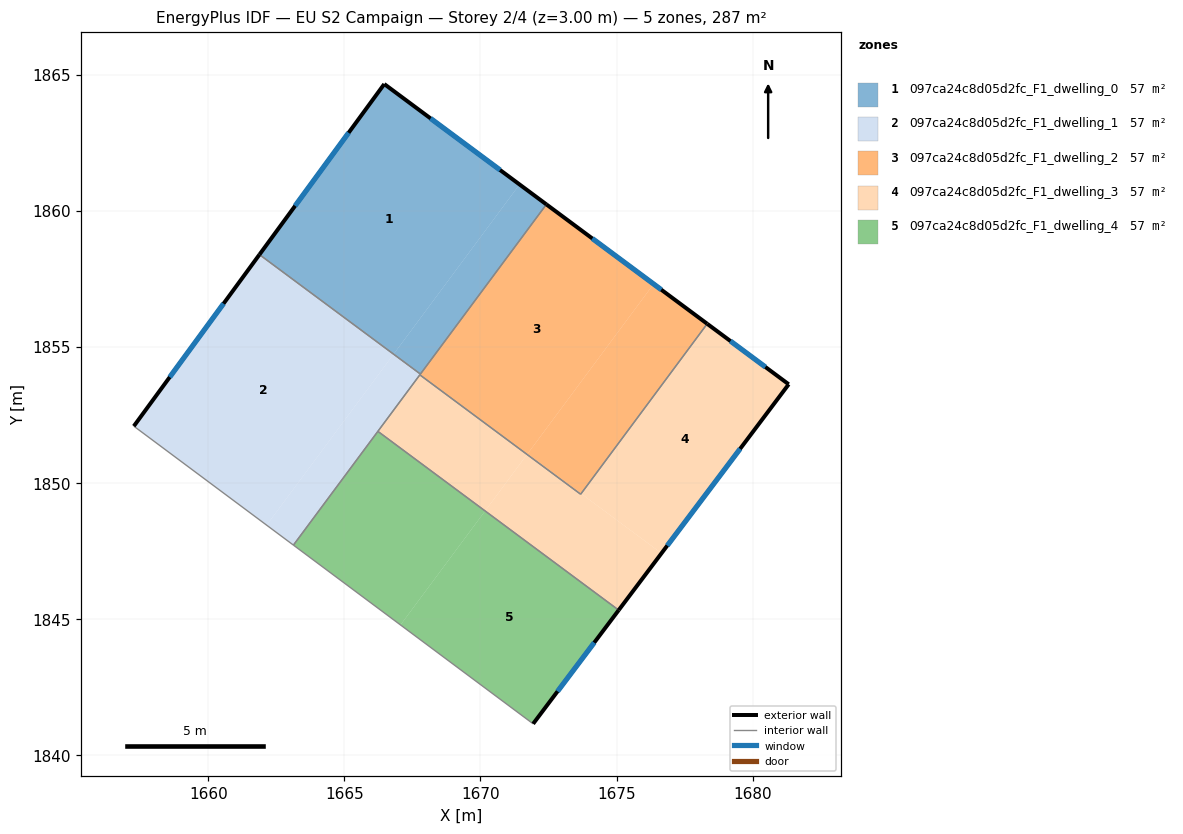
=== STOREY PLAN SPEC (per zone: floor XY polygon, exterior-wall plan segments, windows/doors) ===
zone 1: 097ca24c8d05d2fc_F1_dwelling_0  (57.3 m²)
  floor: (1671.44, 1860.96) (1666.81, 1854.74) (1661.89, 1858.39) (1666.47, 1864.65)
  floor: (1672.42, 1860.23) (1667.79, 1854.00) (1666.81, 1854.73) (1671.44, 1860.96)
  exterior wall: (1666.47, 1864.65) – (1661.88, 1858.39)  [7.8 m]
    window: (1665.16, 1862.86) – (1663.19, 1860.18)  [4.3 m²]
  exterior wall: (1672.42, 1860.23) – (1666.47, 1864.65)  [7.4 m]
    window: (1670.72, 1861.50) – (1668.17, 1863.39)  [4.1 m²]
  interior walls: 2
zone 2: 097ca24c8d05d2fc_F1_dwelling_1  (57.4 m²)
  floor: (1666.81, 1854.73) (1662.15, 1848.45) (1657.27, 1852.09) (1661.88, 1858.39)
  floor: (1667.77, 1853.97) (1663.13, 1847.72) (1662.15, 1848.45) (1666.79, 1854.71)
  floor: (1667.79, 1854.00) (1667.77, 1853.97) (1666.79, 1854.71) (1666.81, 1854.73)
  exterior wall: (1661.88, 1858.39) – (1657.27, 1852.09)  [7.8 m]
    window: (1660.56, 1856.59) – (1658.59, 1853.89)  [4.3 m²]
  interior walls: 5
zone 3: 097ca24c8d05d2fc_F1_dwelling_2  (57.3 m²)
  floor: (1676.36, 1857.31) (1671.71, 1851.05) (1667.77, 1853.97) (1672.42, 1860.23)
  floor: (1678.33, 1855.85) (1673.70, 1849.61) (1671.73, 1851.07) (1676.36, 1857.31)
  floor: (1673.70, 1849.61) (1673.68, 1849.59) (1671.71, 1851.05) (1671.73, 1851.07)
  exterior wall: (1678.33, 1855.85) – (1672.42, 1860.23)  [7.4 m]
    window: (1676.64, 1857.10) – (1674.11, 1858.98)  [4.1 m²]
  interior walls: 4
zone 4: 097ca24c8d05d2fc_F1_dwelling_3  (57.4 m²)
  floor: (1681.32, 1853.62) (1676.65, 1847.42) (1673.70, 1849.61) (1678.33, 1855.85)
  floor: (1673.70, 1849.61) (1676.65, 1847.42) (1675.08, 1845.33) (1670.17, 1848.97) (1671.71, 1851.05) (1673.68, 1849.59)
  floor: (1671.71, 1851.05) (1670.17, 1848.97) (1666.23, 1851.90) (1667.77, 1853.97)
  exterior wall: (1681.32, 1853.62) – (1678.33, 1855.85)  [3.7 m]
    window: (1680.47, 1854.26) – (1679.18, 1855.21)  [2.1 m²]
  exterior wall: (1675.08, 1845.33) – (1681.32, 1853.62)  [10.4 m]
    window: (1676.86, 1847.70) – (1679.54, 1851.25)  [5.7 m²]
  interior walls: 4
zone 5: 097ca24c8d05d2fc_F1_dwelling_4  (57.4 m²)
  floor: (1675.08, 1845.33) (1671.93, 1841.16) (1667.06, 1844.79) (1670.17, 1848.97)
  floor: (1670.17, 1848.97) (1667.06, 1844.79) (1663.13, 1847.72) (1666.23, 1851.90)
  exterior wall: (1671.93, 1841.16) – (1675.08, 1845.33)  [5.2 m]
    window: (1672.83, 1842.35) – (1674.18, 1844.14)  [2.9 m²]
  interior walls: 3

=== DERIVED (storey summary) ===
Building: EU S2 Campaign
Storey: 2 of 4  (floor level z = 3.00 m)
Storey gross floor area: 286.7 m²
Zones on this storey: 5
  - 097ca24c8d05d2fc_F1_dwelling_0: floor 57.3 m²; exterior wall 15.2 m (45.5 m²); 2 window(s) 8.4 m²; WWR 18.4%
  - 097ca24c8d05d2fc_F1_dwelling_1: floor 57.4 m²; exterior wall 7.8 m (23.4 m²); 1 window(s) 4.3 m²; WWR 18.4%
  - 097ca24c8d05d2fc_F1_dwelling_2: floor 57.3 m²; exterior wall 7.4 m (22.1 m²); 1 window(s) 4.1 m²; WWR 18.4%
  - 097ca24c8d05d2fc_F1_dwelling_3: floor 57.4 m²; exterior wall 14.1 m (42.3 m²); 2 window(s) 7.8 m²; WWR 18.4%
  - 097ca24c8d05d2fc_F1_dwelling_4: floor 57.4 m²; exterior wall 5.2 m (15.7 m²); 1 window(s) 2.9 m²; WWR 18.4%
Zone adjacency (shared interzone walls):
  - 097ca24c8d05d2fc_F1_dwelling_0 ↔ 097ca24c8d05d2fc_F1_dwelling_1
  - 097ca24c8d05d2fc_F1_dwelling_0 ↔ 097ca24c8d05d2fc_F1_dwelling_2
  - 097ca24c8d05d2fc_F1_dwelling_1 ↔ 097ca24c8d05d2fc_F1_dwelling_2
  - 097ca24c8d05d2fc_F1_dwelling_1 ↔ 097ca24c8d05d2fc_F1_dwelling_3
  - 097ca24c8d05d2fc_F1_dwelling_1 ↔ 097ca24c8d05d2fc_F1_dwelling_4
  - 097ca24c8d05d2fc_F1_dwelling_2 ↔ 097ca24c8d05d2fc_F1_dwelling_3
  - 097ca24c8d05d2fc_F1_dwelling_3 ↔ 097ca24c8d05d2fc_F1_dwelling_4